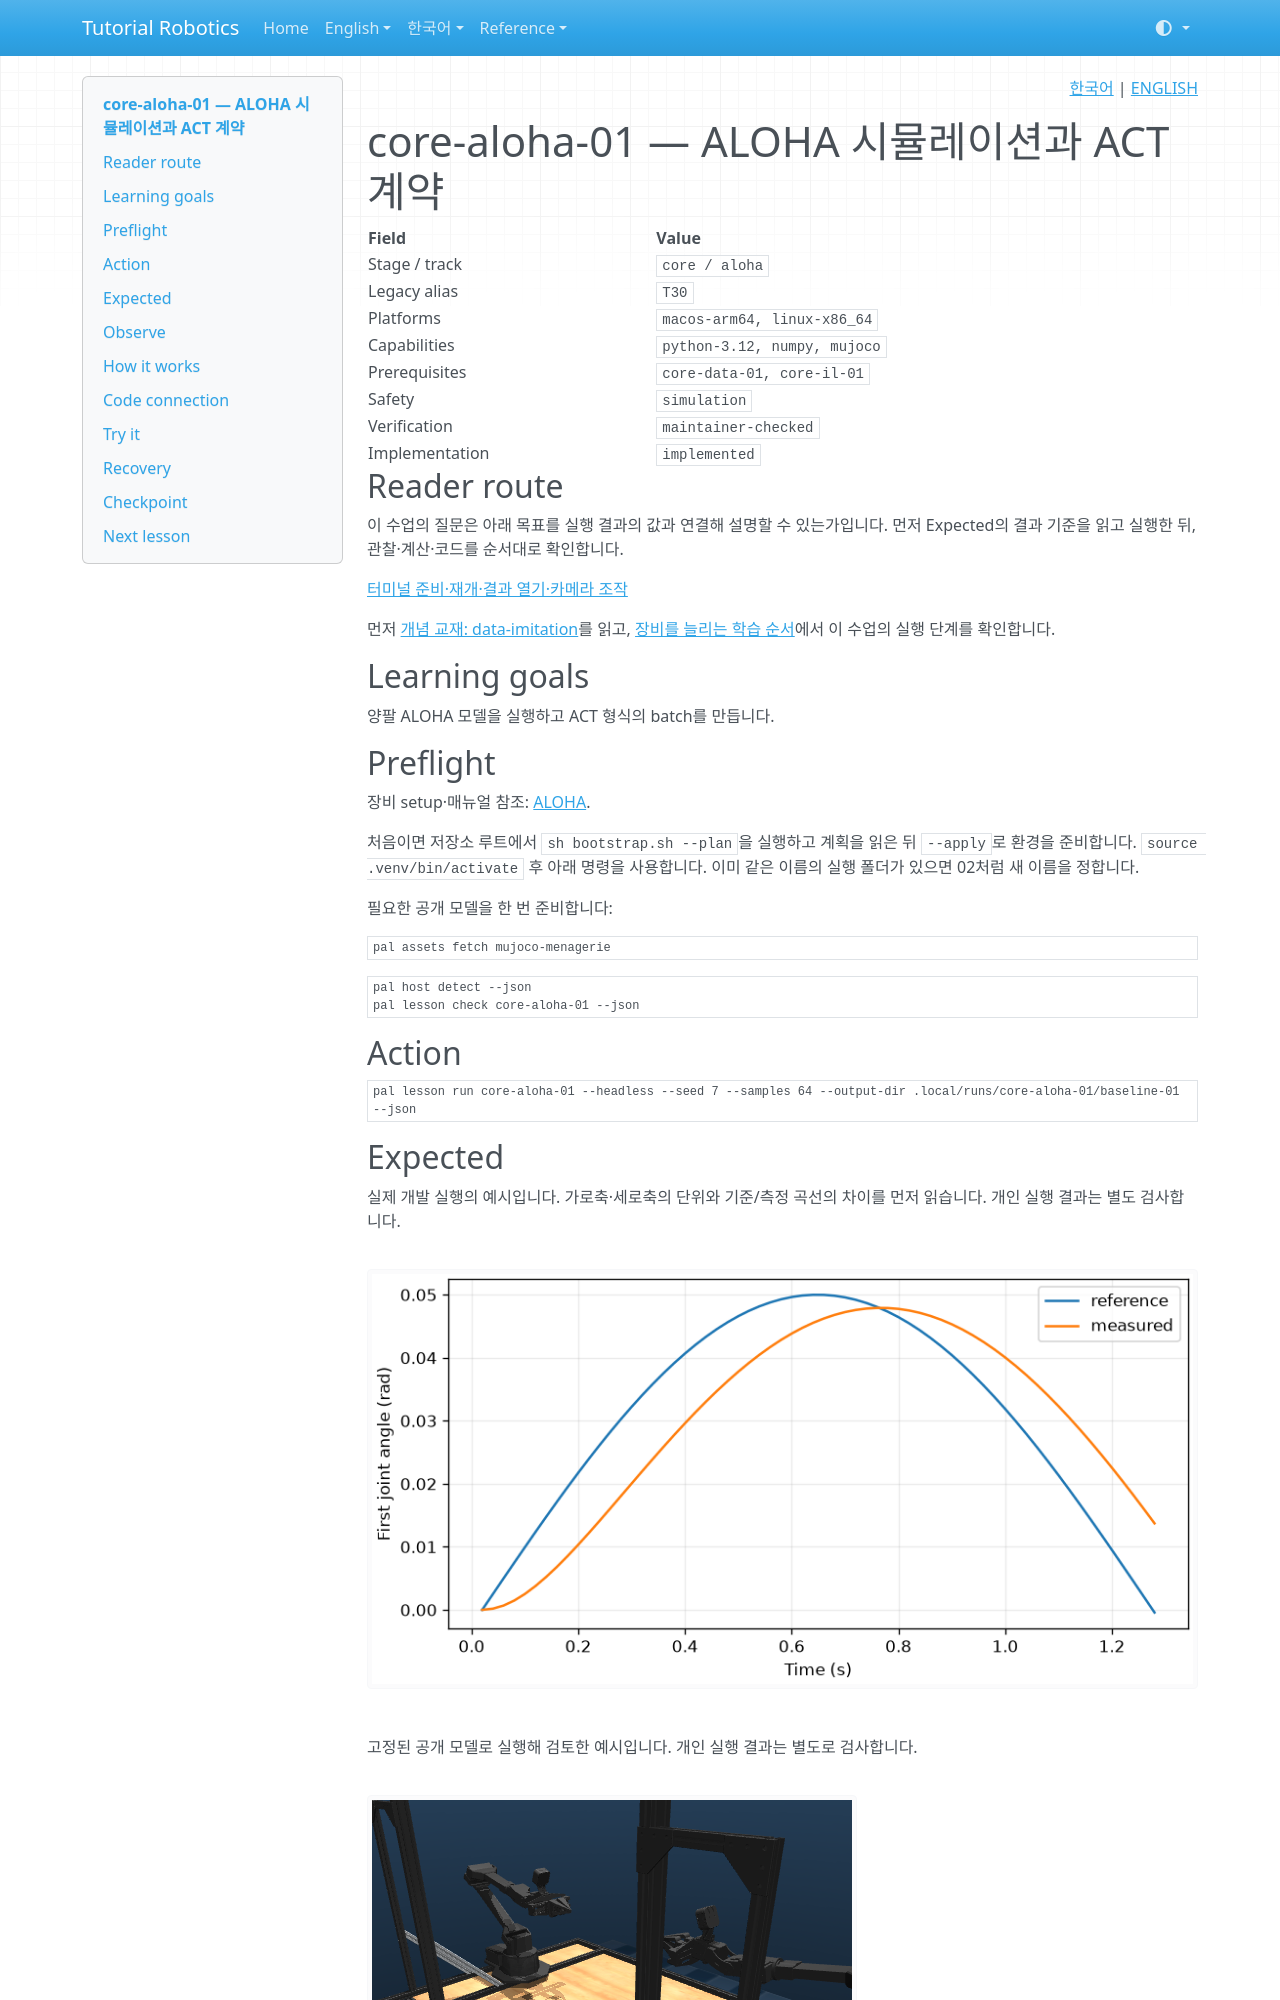

repository: terryum/tutorial-robotics · page: ko/lessons/core-aloha-01/index.html · generator: mkdocs

<!-- pal:language:start -->
<p align="right">
  <a href="core-aloha-01.md" lang="ko">한국어</a> | <a href="../../en/lessons/core-aloha-01.md" lang="en">ENGLISH</a>
</p>
<!-- pal:language:end -->

# core-aloha-01 — ALOHA 시뮬레이션과 ACT 계약

<!-- pal:metadata:start -->
| Field | Value |
|---|---|
| Stage / track | `core / aloha` |
| Legacy alias | `T30` |
| Platforms | `macos-arm64, linux-x86_64` |
| Capabilities | `python-3.12, numpy, mujoco` |
| Prerequisites | `core-data-01, core-il-01` |
| Safety | `simulation` |
| Verification | `maintainer-checked` |
| Implementation | `implemented` |
<!-- pal:metadata:end -->

## Reader route

이 수업의 질문은 아래 목표를 실행 결과의 값과 연결해 설명할 수 있는가입니다. 먼저 Expected의 결과 기준을 읽고 실행한 뒤, 관찰·계산·코드를 순서대로 확인합니다.

[터미널 준비·재개·결과 열기·카메라 조작](../READER_GUIDE.md)

먼저 [개념 교재: data-imitation](../concepts/data-imitation.md)를 읽고, [장비를 늘리는 학습 순서](../equipment-stages.md)에서 이 수업의 실행 단계를 확인합니다.

## Learning goals

양팔 ALOHA 모델을 실행하고 ACT 형식의 batch를 만듭니다.

## Preflight

장비 setup·매뉴얼 참조: [ALOHA](../setup/aloha.md).

처음이면 저장소 루트에서 `sh bootstrap.sh --plan`을 실행하고 계획을 읽은 뒤 `--apply`로 환경을 준비합니다. `source .venv/bin/activate` 후 아래 명령을 사용합니다. 이미 같은 이름의 실행 폴더가 있으면 02처럼 새 이름을 정합니다.

필요한 공개 모델을 한 번 준비합니다:

```bash
pal assets fetch mujoco-menagerie
```

```bash
pal host detect --json
pal lesson check core-aloha-01 --json
```

## Action

```bash
pal lesson run core-aloha-01 --headless --seed 7 --samples 64 --output-dir .local/runs/core-aloha-01/baseline-01 --json
```

## Expected

실제 개발 실행의 예시입니다. 가로축·세로축의 단위와 기준/측정 곡선의 차이를 먼저 읽습니다. 개인 실행 결과는 별도 검사합니다.

![core-aloha-01 measured plot](../../assets/examples/core-aloha-01-plot.png)

고정된 공개 모델로 실행해 검토한 예시입니다. 개인 실행 결과는 별도로 검사합니다.

![core-aloha-01 frame.png](../../assets/examples/core-aloha-01-frame.png)

act-batch.npz 차원, observation.png와 행동 채널 14개를 확인합니다. 첫 목표의 진폭만 바꾸면 batch 차원은 유지되고 움직임은 달라져야 합니다.

공통 산출물은 summary.json, trace.csv, experiment.json, plot.png, run.json과 lesson-report.md입니다. 모델 수업에는 실제 frame.png 또는 외부 스택의 evaluation/isaac 이미지도 있습니다. 파일 크기만 보지 말고 그래프 축·단위·영상 구도를 직접 확인합니다.

```bash
pal lesson check core-aloha-01 --run-dir .local/runs/core-aloha-01/baseline-01 --json
```
